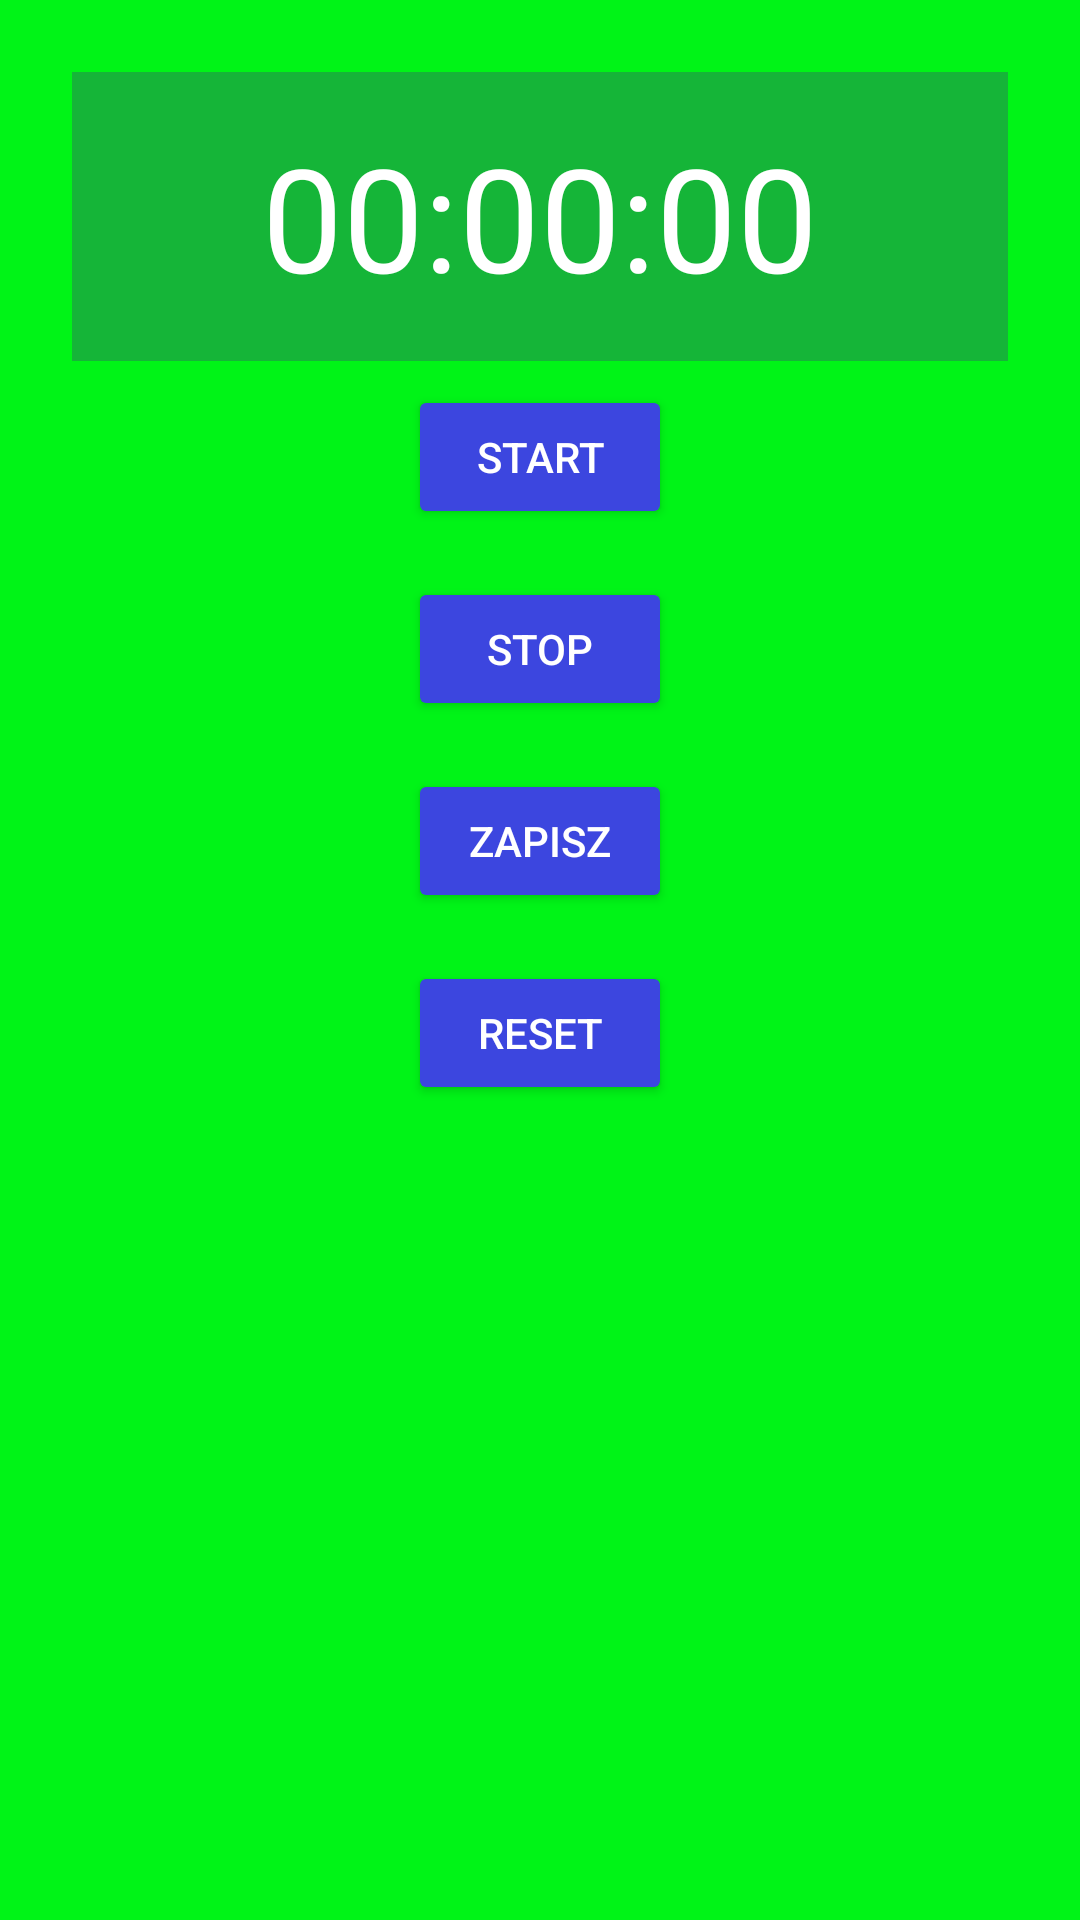

Android layout source for this screen:
<!-- AndroidManifest.xml: application theme Theme.Na_sprawdzian -->
<!-- res/layout/activity_timer.xml -->
<?xml version="1.0" encoding="utf-8"?>
<LinearLayout xmlns:android="http://schemas.android.com/apk/res/android"
    xmlns:app="http://schemas.android.com/apk/res-auto"
    xmlns:tools="http://schemas.android.com/tools"
    android:layout_width="match_parent"
    android:layout_height="match_parent"
    android:orientation="vertical"
    android:padding="24dp"
    android:background="#00F417"
    tools:context=".TimerActivity">

    <TextView
        android:id="@+id/textView2"
        android:layout_width="match_parent"
        android:layout_height="wrap_content"
        android:textSize="48sp"
        android:text="00:00:00"
        android:padding="16dp"
        android:textAlignment="center"
        android:background="#15B538"
        android:textColor="@color/white"
        />

    <Button
        android:id="@+id/button2"
        android:layout_width="wrap_content"
        android:layout_height="wrap_content"
        android:text="Start"
        android:layout_gravity="center"
        android:backgroundTint="#3C46DF"
        android:layout_margin="8dp"
        android:textColor="@color/white"
        />

    <Button
        android:text="Stop"
        android:id="@+id/button3"
        android:layout_width="wrap_content"
        android:layout_height="wrap_content"
        android:layout_gravity="center"
        android:backgroundTint="#3C46DF"
        android:layout_margin="8dp"
        android:textColor="@color/white"
        />

    <Button
        android:text="Zapisz"
        android:id="@+id/button4"
        android:layout_width="wrap_content"
        android:layout_height="wrap_content"
        android:layout_gravity="center"
        android:backgroundTint="#3C46DF"
        android:layout_margin="8dp"
        android:textColor="@color/white"
        android:padding="4dp"
        />

    <Button
        android:text="Reset"
        android:id="@+id/button5"
        android:layout_width="wrap_content"
        android:layout_height="wrap_content"
        android:layout_gravity="center"
        android:backgroundTint="#3C46DF"
        android:layout_margin="8dp"
        android:textColor="@color/white"
        />

    <ListView
        android:id="@+id/listView3"
        android:layout_width="match_parent"
        android:layout_height="match_parent"
        android:text="Start"
        android:dividerHeight="2dp"
        android:divider="@color/white"
        />
</LinearLayout>
<!-- resources referenced by this layout -->
<resources>
  <style name="Theme.Na_sprawdzian" parent="Theme.MaterialComponents.DayNight.DarkActionBar">
          
          <item name="colorPrimary">@color/purple_500</item>
          <item name="colorPrimaryVariant">@color/purple_700</item>
          <item name="colorOnPrimary">@color/white</item>
          
          <item name="colorSecondary">@color/teal_200</item>
          <item name="colorSecondaryVariant">@color/teal_700</item>
          <item name="colorOnSecondary">@color/black</item>
          
          <item name="android:statusBarColor">?attr/colorPrimaryVariant</item>
          
      </style>
  <!-- not gathered from this repository: default colours our renderer supplied (Android Studio template values) -->
  <color name="purple_500">#FF6200EE</color>
  <color name="purple_700">#FF3700B3</color>
  <color name="teal_200">#FF03DAC5</color>
  <color name="teal_700">#FF018786</color>
  <color name="black">#FF000000</color>
  <color name="white">#FFFFFFFF</color>
</resources>
